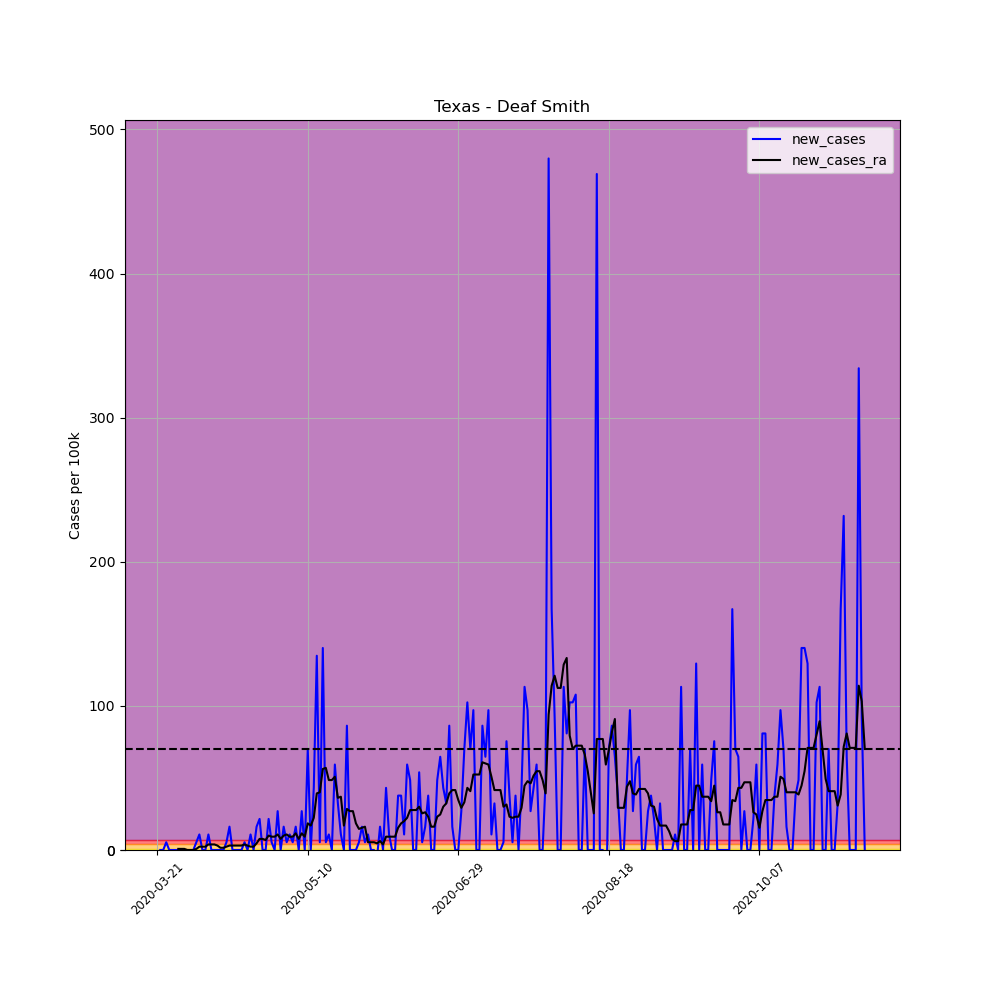

The table this chart was drawn from, first rows:
, date, county, state, fips, cases, deaths, COUNTY, STNAME, CTYNAME, POPESTIMATE2019, per_100k, per_100k_ra, new_cases, new_cases_ra
242216, 2020-03-21, Deaf Smith, Texas, 48117, 1, 0, 117, Texas, Deaf Smith, 18546, 5.392, , , 
242217, 2020-03-22, Deaf Smith, Texas, 48117, 1, 0, 117, Texas, Deaf Smith, 18546, 5.392, , 0.0, 
242218, 2020-03-23, Deaf Smith, Texas, 48117, 1, 0, 117, Texas, Deaf Smith, 18546, 5.392, , 0.0, 
242219, 2020-03-24, Deaf Smith, Texas, 48117, 2, 0, 117, Texas, Deaf Smith, 18546, 10.78, , 5.392, 
242220, 2020-03-25, Deaf Smith, Texas, 48117, 2, 0, 117, Texas, Deaf Smith, 18546, 10.78, , 0.0, 
242221, 2020-03-26, Deaf Smith, Texas, 48117, 2, 0, 117, Texas, Deaf Smith, 18546, 10.78, , 0.0, 
242222, 2020-03-27, Deaf Smith, Texas, 48117, 2, 0, 117, Texas, Deaf Smith, 18546, 10.78, 8.473, 0.0, 
242223, 2020-03-28, Deaf Smith, Texas, 48117, 2, 0, 117, Texas, Deaf Smith, 18546, 10.78, 9.243, 0.0, 0.7703
242224, 2020-03-29, Deaf Smith, Texas, 48117, 2, 0, 117, Texas, Deaf Smith, 18546, 10.78, 10.01, 0.0, 0.7703
242225, 2020-03-30, Deaf Smith, Texas, 48117, 2, 0, 117, Texas, Deaf Smith, 18546, 10.78, 10.78, 0.0, 0.7703
242226, 2020-03-31, Deaf Smith, Texas, 48117, 2, 0, 117, Texas, Deaf Smith, 18546, 10.78, 10.78, 0.0, 0.0
242227, 2020-04-01, Deaf Smith, Texas, 48117, 2, 0, 117, Texas, Deaf Smith, 18546, 10.78, 10.78, 0.0, 0.0
242228, 2020-04-02, Deaf Smith, Texas, 48117, 2, 0, 117, Texas, Deaf Smith, 18546, 10.78, 10.78, 0.0, 0.0
242229, 2020-04-03, Deaf Smith, Texas, 48117, 3, 0, 117, Texas, Deaf Smith, 18546, 16.18, 11.55, 5.392, 0.7703
242230, 2020-04-04, Deaf Smith, Texas, 48117, 5, 0, 117, Texas, Deaf Smith, 18546, 26.96, 13.87, 10.78, 2.311
242231, 2020-04-05, Deaf Smith, Texas, 48117, 5, 0, 117, Texas, Deaf Smith, 18546, 26.96, 16.18, 0.0, 2.311
242232, 2020-04-06, Deaf Smith, Texas, 48117, 5, 0, 117, Texas, Deaf Smith, 18546, 26.96, 18.49, 0.0, 2.311
242233, 2020-04-07, Deaf Smith, Texas, 48117, 7, 0, 117, Texas, Deaf Smith, 18546, 37.74, 22.34, 10.78, 3.851
242234, 2020-04-08, Deaf Smith, Texas, 48117, 7, 0, 117, Texas, Deaf Smith, 18546, 37.74, 26.19, 0.0, 3.851
242235, 2020-04-09, Deaf Smith, Texas, 48117, 7, 0, 117, Texas, Deaf Smith, 18546, 37.74, 30.04, 0.0, 3.851
242236, 2020-04-10, Deaf Smith, Texas, 48117, 7, 0, 117, Texas, Deaf Smith, 18546, 37.74, 33.12, 0.0, 3.081
242237, 2020-04-11, Deaf Smith, Texas, 48117, 7, 0, 117, Texas, Deaf Smith, 18546, 37.74, 34.66, 0.0, 1.541
242238, 2020-04-12, Deaf Smith, Texas, 48117, 7, 0, 117, Texas, Deaf Smith, 18546, 37.74, 36.2, 0.0, 1.541
242239, 2020-04-13, Deaf Smith, Texas, 48117, 8, 0, 117, Texas, Deaf Smith, 18546, 43.14, 38.51, 5.392, 2.311
242240, 2020-04-14, Deaf Smith, Texas, 48117, 11, 0, 117, Texas, Deaf Smith, 18546, 59.31, 41.6, 16.18, 3.081
242241, 2020-04-15, Deaf Smith, Texas, 48117, 11, 0, 117, Texas, Deaf Smith, 18546, 59.31, 44.68, 0.0, 3.081
242242, 2020-04-16, Deaf Smith, Texas, 48117, 11, 0, 117, Texas, Deaf Smith, 18546, 59.31, 47.76, 0.0, 3.081
242243, 2020-04-17, Deaf Smith, Texas, 48117, 11, 0, 117, Texas, Deaf Smith, 18546, 59.31, 50.84, 0.0, 3.081
242244, 2020-04-18, Deaf Smith, Texas, 48117, 11, 0, 117, Texas, Deaf Smith, 18546, 59.31, 53.92, 0.0, 3.081
242245, 2020-04-19, Deaf Smith, Texas, 48117, 12, 0, 117, Texas, Deaf Smith, 18546, 64.7, 57.77, 5.392, 3.851
242246, 2020-04-20, Deaf Smith, Texas, 48117, 12, 0, 117, Texas, Deaf Smith, 18546, 64.7, 60.85, 0.0, 3.081
242247, 2020-04-21, Deaf Smith, Texas, 48117, 14, 0, 117, Texas, Deaf Smith, 18546, 75.49, 63.16, 10.78, 2.311
242248, 2020-04-22, Deaf Smith, Texas, 48117, 14, 0, 117, Texas, Deaf Smith, 18546, 75.49, 65.47, 0.0, 2.311
242249, 2020-04-23, Deaf Smith, Texas, 48117, 17, 0, 117, Texas, Deaf Smith, 18546, 91.66, 70.1, 16.18, 4.622
242250, 2020-04-24, Deaf Smith, Texas, 48117, 21, 0, 117, Texas, Deaf Smith, 18546, 113.2, 77.8, 21.57, 7.703
242251, 2020-04-25, Deaf Smith, Texas, 48117, 21, 0, 117, Texas, Deaf Smith, 18546, 113.2, 85.5, 0.0, 7.703
242252, 2020-04-26, Deaf Smith, Texas, 48117, 21, 0, 117, Texas, Deaf Smith, 18546, 113.2, 92.43, 0.0, 6.933
242253, 2020-04-27, Deaf Smith, Texas, 48117, 25, 0, 117, Texas, Deaf Smith, 18546, 134.8, 102.4, 21.57, 10.01
242254, 2020-04-28, Deaf Smith, Texas, 48117, 26, 0, 117, Texas, Deaf Smith, 18546, 140.2, 111.7, 5.392, 9.243
242255, 2020-04-29, Deaf Smith, Texas, 48117, 26, 0, 117, Texas, Deaf Smith, 18546, 140.2, 120.9, 0.0, 9.243
242256, 2020-04-30, Deaf Smith, Texas, 48117, 31, 0, 117, Texas, Deaf Smith, 18546, 167.2, 131.7, 26.96, 10.78
242257, 2020-05-01, Deaf Smith, Texas, 48117, 31, 0, 117, Texas, Deaf Smith, 18546, 167.2, 139.4, 0.0, 7.703
242258, 2020-05-02, Deaf Smith, Texas, 48117, 34, 0, 117, Texas, Deaf Smith, 18546, 183.3, 149.4, 16.18, 10.01
242259, 2020-05-03, Deaf Smith, Texas, 48117, 35, 0, 117, Texas, Deaf Smith, 18546, 188.7, 160.2, 5.392, 10.78
242260, 2020-05-04, Deaf Smith, Texas, 48117, 37, 0, 117, Texas, Deaf Smith, 18546, 199.5, 169.5, 10.78, 9.243
242261, 2020-05-05, Deaf Smith, Texas, 48117, 38, 0, 117, Texas, Deaf Smith, 18546, 204.9, 178.7, 5.392, 9.243
242262, 2020-05-06, Deaf Smith, Texas, 48117, 41, 0, 117, Texas, Deaf Smith, 18546, 221.1, 190.3, 16.18, 11.55
242263, 2020-05-07, Deaf Smith, Texas, 48117, 41, 0, 117, Texas, Deaf Smith, 18546, 221.1, 198, 0.0, 7.703
242264, 2020-05-08, Deaf Smith, Texas, 48117, 46, 0, 117, Texas, Deaf Smith, 18546, 248, 209.5, 26.96, 11.55
242265, 2020-05-09, Deaf Smith, Texas, 48117, 46, 0, 117, Texas, Deaf Smith, 18546, 248, 218.8, 0.0, 9.243
242266, 2020-05-10, Deaf Smith, Texas, 48117, 59, 0, 117, Texas, Deaf Smith, 18546, 318.1, 237.2, 70.1, 18.49
242267, 2020-05-11, Deaf Smith, Texas, 48117, 59, 0, 117, Texas, Deaf Smith, 18546, 318.1, 254.2, 0.0, 16.95
242268, 2020-05-12, Deaf Smith, Texas, 48117, 67, 1, 117, Texas, Deaf Smith, 18546, 361.3, 276.5, 43.14, 22.34
242269, 2020-05-13, Deaf Smith, Texas, 48117, 92, 2, 117, Texas, Deaf Smith, 18546, 496.1, 315.8, 134.8, 39.28
242270, 2020-05-14, Deaf Smith, Texas, 48117, 93, 2, 117, Texas, Deaf Smith, 18546, 501.5, 355.9, 5.392, 40.05
242271, 2020-05-15, Deaf Smith, Texas, 48117, 119, 2, 117, Texas, Deaf Smith, 18546, 641.6, 412.1, 140.2, 56.23
242272, 2020-05-16, Deaf Smith, Texas, 48117, 120, 6, 117, Texas, Deaf Smith, 18546, 647, 469.1, 5.392, 57
242273, 2020-05-17, Deaf Smith, Texas, 48117, 122, 6, 117, Texas, Deaf Smith, 18546, 657.8, 517.6, 10.78, 48.53
242274, 2020-05-18, Deaf Smith, Texas, 48117, 122, 6, 117, Texas, Deaf Smith, 18546, 657.8, 566.2, 0.0, 48.53
242275, 2020-05-19, Deaf Smith, Texas, 48117, 133, 7, 117, Texas, Deaf Smith, 18546, 717.1, 617, 59.31, 50.84
... 176 more rows
